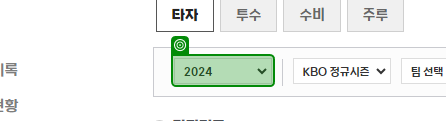
Workflow: 실습_0313

Step 1: select "2023"

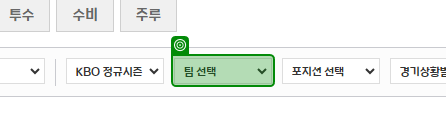
Step 2: select "롯데"

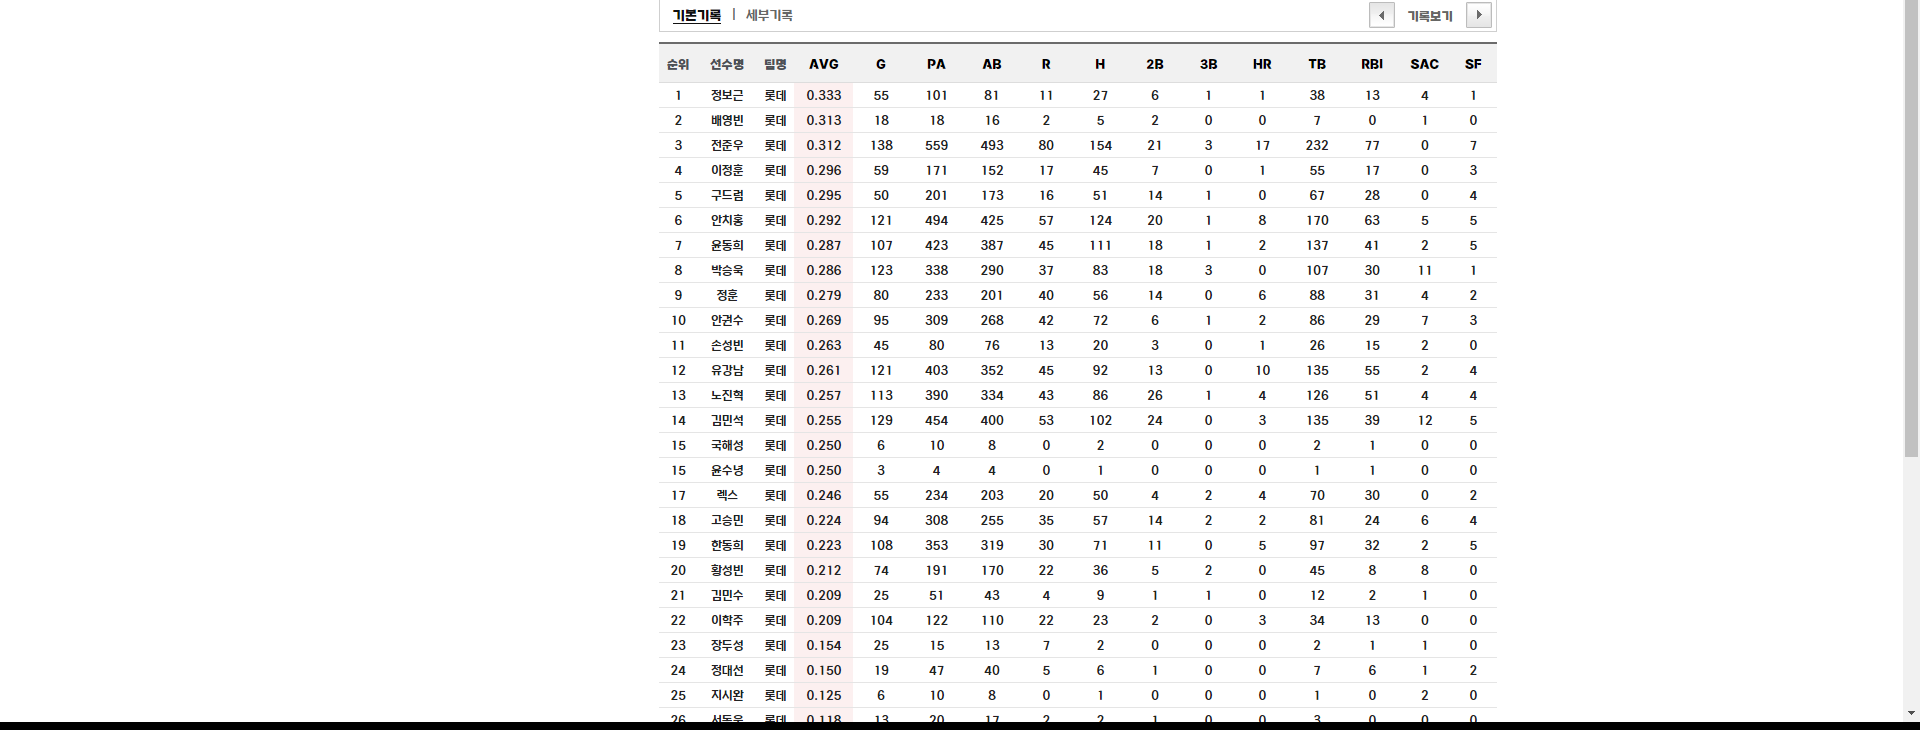
Step 3: get-text

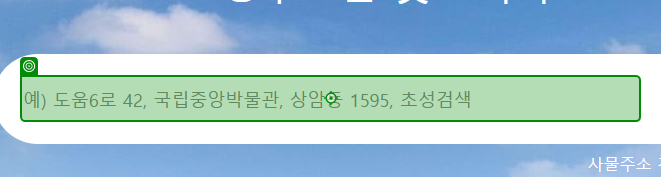
Step 4: type "[str_도로명주소 + "[k(Enter)]"]" into 'INPUT inputSearchAddr'

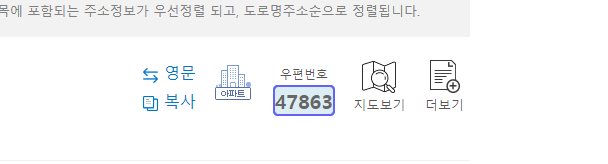
Step 5: get-text

Step 6: type "[str_도로명주소 + "[k(Enter)]"]" (same screen as step 4)

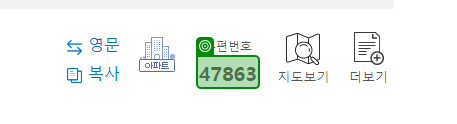
Step 7: get-text